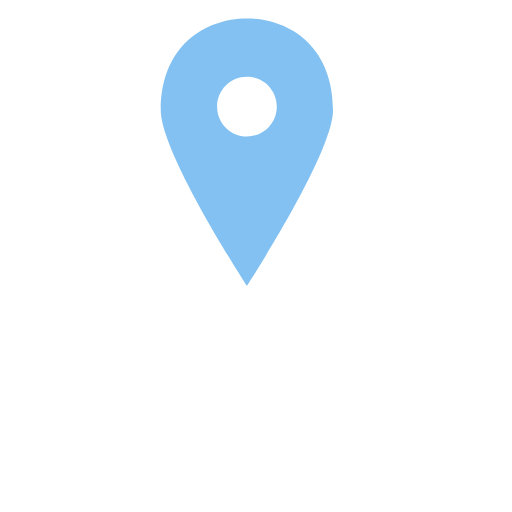
t = 0.00 s
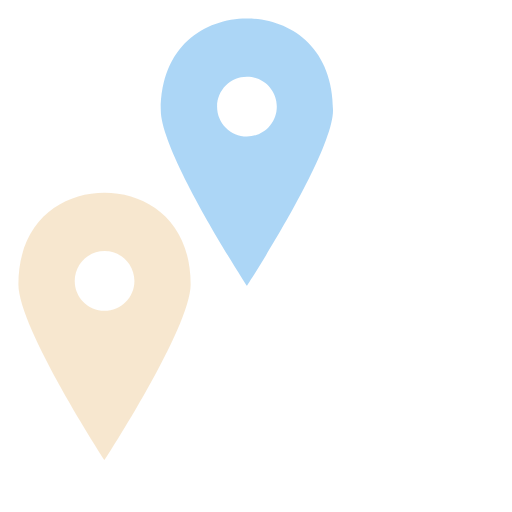
t = 0.40 s
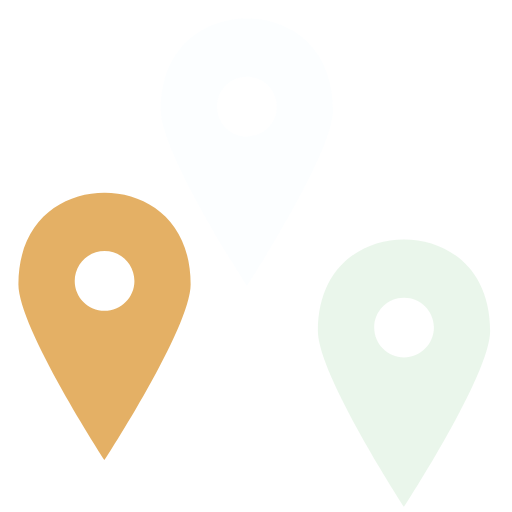
t = 0.90 s
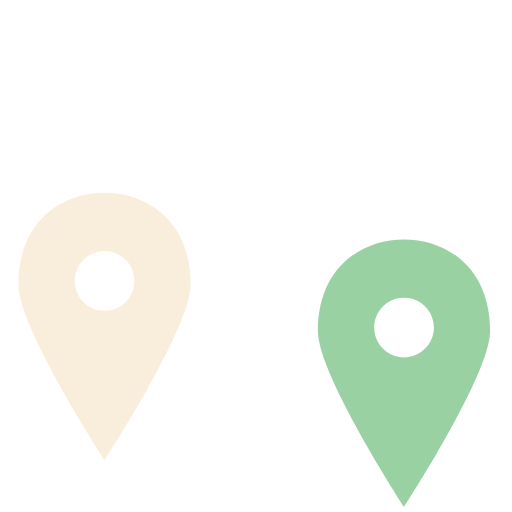
t = 1.30 s
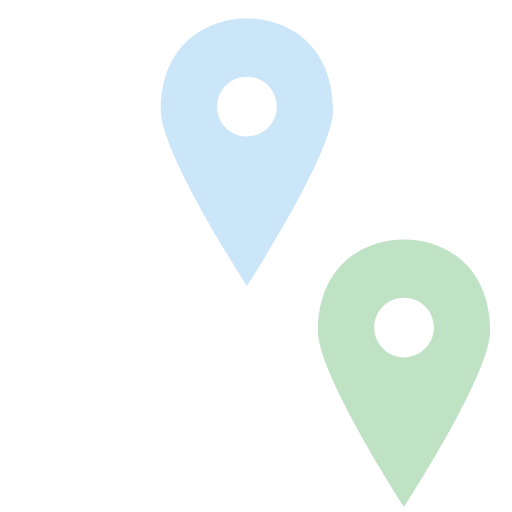
t = 1.77 s
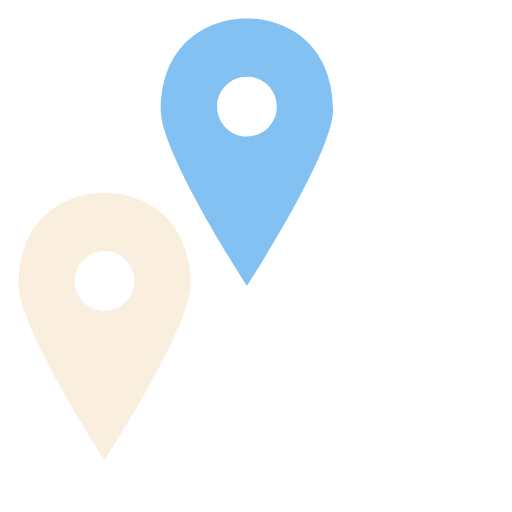
t = 2.27 s

The animated SVG that drew these frames (rendered in a browser with its animation timeline set to each time). Animation: 3 SMIL elements (animate=3); one cycle of 2.67 s, repeats indefinitely.

<svg version="1.1" xmlns="http://www.w3.org/2000/svg" viewBox="0 0 365 365">
	<g transform="scale(0.35) translate(320 30)">
		<path fill="#59aced" d="M182.9,551.7c0,0.1,0.2,0.3,0.2,0.3S358.3,283,358.3,194.6c0-130.1-88.8-186.7-175.4-186.9
			C96.3,7.9,7.5,64.5,7.5,194.6c0,88.4,175.3,357.4,175.3,357.4S182.9,551.7,182.9,551.7z M122.2,187.2c0-33.6,27.2-60.8,60.8-60.8
			c33.6,0,60.8,27.2,60.8,60.8S216.5,248,182.9,248C149.4,248,122.2,220.8,122.2,187.2z" />
		<animate attributeName="opacity" repeatCount="indefinite" dur="2s" calcMode="linear" values="0;0.25;1;0.25;0;0" restart="never" begin="-0.667s" />
	</g>
	<g transform="scale(0.35) translate(30 385)" opacity="0">
		<path fill="#de9e42" d="M182.9,551.7c0,0.1,0.2,0.3,0.2,0.3S358.3,283,358.3,194.6c0-130.1-88.8-186.7-175.4-186.9
			C96.3,7.9,7.5,64.5,7.5,194.6c0,88.4,175.3,357.4,175.3,357.4S182.9,551.7,182.9,551.7z M122.2,187.2c0-33.6,27.2-60.8,60.8-60.8
			c33.6,0,60.8,27.2,60.8,60.8S216.5,248,182.9,248C149.4,248,122.2,220.8,122.2,187.2z" />
		<animate attributeName="opacity" repeatCount="indefinite" dur="2s" calcMode="linear" values="0;0.25;1;0.25;0;0" restart="never" begin="0s" />
	</g>
	<g transform="scale(0.35) translate(640 480)" opacity="0">
		<path fill="#6dbd79" d="M182.9,551.7c0,0.1,0.2,0.3,0.2,0.3S358.3,283,358.3,194.6c0-130.1-88.8-186.7-175.4-186.9
			C96.3,7.9,7.5,64.5,7.5,194.6c0,88.4,175.3,357.4,175.3,357.4S182.9,551.7,182.9,551.7z M122.2,187.2c0-33.6,27.2-60.8,60.8-60.8
			c33.6,0,60.8,27.2,60.8,60.8S216.5,248,182.9,248C149.4,248,122.2,220.8,122.2,187.2z" />
		<animate attributeName="opacity" repeatCount="indefinite" dur="2s" calcMode="linear" values="0;0.25;1;0.25;0;0" restart="never" begin="0.667s" />
	</g>
</svg>
